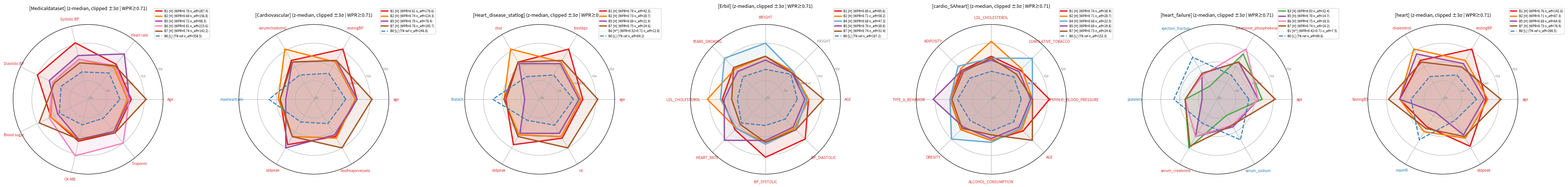

This figure's Python source: (Note: this script raises an exception after producing the figure.)
"""Ideal radar mock v8 — overall scale reduced to match real radar outputs.

v7 problem: polygons too large/bold compared to actual analysis2.py outputs.
v8 fix:
- Spike heights: 1.4-1.5 → 1.0-1.1
- Mid-range fill: 0.4-0.7 → 0.1-0.3
- Negative spikes: -1.4 → -1.2
- All structural features (containment, sudden drops, B5 differentiation) preserved.
- TN ref unchanged.
"""
import numpy as np
import matplotlib.pyplot as plt

BASIS_COLORS = {
    'B0': '#377eb8', 'B1': '#e41a1c', 'B2': '#ff7f00', 'B3': '#4daf4a',
    'B4': '#67a9cf', 'B5': '#984ea3', 'B6': '#f781bf', 'B7': '#a65628',
}

RED, BLUE, GRAY = '#d62728', '#1f77b4', '#888888'
DIRECTION = {
    'Age': RED, 'age': RED, 'AGE': RED,
    'Heart rate': RED, 'HEART_RATE': RED,
    'maxheartrate': BLUE, 'maxHR': BLUE, 'thalach': BLUE,
    'Systolic BP': RED, 'Diastolic BP': RED,
    'restingBP': RED, 'trestbps': RED,
    'BP_SYSTOLIC': RED, 'BP_DIASTOLIC': RED,
    'SYSTOLIC_BLOOD_PRESSURE': RED,
    'Blood sugar': RED, 'fastingBS': RED,
    'CK-MB': RED, 'Troponin': RED, 'creatinine_phosphokinase': RED,
    'serumcholestrol': RED, 'cholesterol': RED, 'chol': RED, 'LDL_CHOLESTEROL': RED,
    'oldpeak': RED, 'noofmajorvessels': RED, 'ca': RED,
    'CUMULATIVE_TOBACCO': RED, 'YEARS_SMOKING': RED, 'ALCOHOL_CONSUMPTION': RED,
    'TYPE_A_BEHAVIOR': RED, 'ADIPOSITY': RED, 'OBESITY': RED, 'WEIGHT': RED,
    'ejection_fraction': BLUE, 'platelets': BLUE,
    'serum_creatinine': RED, 'serum_sodium': BLUE,
    'HEIGHT': GRAY,
}


def plot_panel(ax, short_name, num_cols, polygons, wpr_thr=0.71, show_neff=True):
    n = len(num_cols)
    angles = np.linspace(0, 2 * np.pi, n, endpoint=False).tolist()
    angles_c = angles + angles[:1]

    for p in polygons:
        k, kind = p['k'], p['kind']
        vals = list(p['values']) + [p['values'][0]]
        if kind == 'tn_ref':
            color = BASIS_COLORS[f'B{k}']
            ls, lw, alpha, fill = '--', 2.0, 1.0, 0.05
            risk, tag = 'L', 'TN ref'
        elif kind == 'dim':
            color = '#888888'
            ls, lw, alpha, fill = ':', 1.5, 0.4, 0.03
            risk, tag = 'H*', p['label_extra']
        else:
            color = BASIS_COLORS[f'B{k}']
            ls, lw, alpha, fill = '-', 2.5, 1.0, 0.10
            risk, tag = 'H', p['label_extra']

        if show_neff:
            label = f"B{k} [{risk}] ({tag} n_eff={p['n_eff']:.1f})"
        else:
            label = f"B{k} [{risk}] ({tag})" if kind != 'tn_ref' else f"B{k} [{risk}] (TN ref)"

        ax.plot(angles_c, vals, color=color, linewidth=lw, linestyle=ls, alpha=alpha,
                label=label)
        ax.fill(angles_c, vals, color=color, alpha=fill)

    ax.set_xticks(angles)
    ax.set_xticklabels(num_cols, fontsize=7)
    for lbl in ax.get_xticklabels():
        lbl.set_color(DIRECTION.get(lbl.get_text(), GRAY))

    all_vals = []
    for line in ax.get_lines():
        all_vals.extend(line.get_ydata())
    vmax = max(2, np.ceil(max(all_vals) + 0.5))
    vmin = min(-2, np.floor(min(all_vals) - 0.5))
    ax.set_ylim(vmin, vmax)
    ticks = [t for t in range(int(vmin), int(vmax) + 1)]
    ax.set_yticks(ticks)
    ax.set_yticklabels([f'{t:+d}σ' if t != 0 else 'median' for t in ticks],
                       fontsize=6, color='gray')
    ax.legend(fontsize=6, loc='upper right', bbox_to_anchor=(1.32, 1.12))
    ax.set_title(f'[{short_name}] (z-median, clipped ±3σ | WPR≥{wpr_thr:.2f})',
                 fontsize=9, pad=15)


# ============================================================
# v8 — scaled-down to match real analysis2.py output magnitudes.
# ============================================================
sources = [
    ('Medicaldataset', 'Medicaldataset',
     ['Age', 'Heart rate', 'Systolic BP', 'Diastolic BP', 'Blood sugar', 'CK-MB', 'Troponin'],
     [
        {'k': 1, 'kind': 'high', 'label_extra': 'WPR=0.78', 'n_eff': 287.4,
         'values': [0.3, 0.4, 1.1, 1.0, 0.2, 0.3, 0.3]},
        {'k': 2, 'kind': 'high', 'label_extra': 'WPR=0.69', 'n_eff': 156.8,
         'values': [0.1, 0.2, 0.2, 0.1, 0.2, 0.2, 0.2]},
        {'k': 5, 'kind': 'high', 'label_extra': 'WPR=0.72', 'n_eff': 98.3,
         'values': [0.2, 1.1, 0.4, 0.3, -0.2, 0.2, 0.2]},
        {'k': 6, 'kind': 'high', 'label_extra': 'WPR=0.81', 'n_eff': 215.6,
         'values': [0.2, 0.3, 0.2, 0.1, 0.3, 1.1, 1.0]},
        {'k': 7, 'kind': 'high', 'label_extra': 'WPR=0.74', 'n_eff': 142.2,
         'values': [1.1, 0.3, 0.0, 0.0, 0.9, 0.2, 0.3]},
        {'k': 0, 'kind': 'tn_ref', 'n_eff': 358.5,
         'values': [-0.3, -0.2, -0.5, -0.4, -0.3, -0.6, -0.7]},
     ]),
    ('Cardiovascular', 'Cardiovascular_Disease_Dataset',
     ['age', 'restingBP', 'serumcholestrol', 'maxheartrate', 'oldpeak', 'noofmajorvessels'],
     [
        {'k': 1, 'kind': 'high', 'label_extra': 'WPR=0.81', 'n_eff': 178.6,
         'values': [0.3, 1.1, 0.4, -0.2, 0.8, 0.3]},
        {'k': 2, 'kind': 'high', 'label_extra': 'WPR=0.74', 'n_eff': 124.3,
         'values': [0.2, 0.3, 1.1, -0.1, 0.3, 0.4]},
        # B5 Cardio: outward oldpeak peak + mild maxHR notch
        {'k': 5, 'kind': 'high', 'label_extra': 'WPR=0.70', 'n_eff': 78.4,
         'values': [0.3, 0.4, 0.3, -0.5, 1.0, 0.2]},
        {'k': 7, 'kind': 'high', 'label_extra': 'WPR=0.76', 'n_eff': 105.7,
         'values': [1.1, 0.4, 0.3, -0.2, 0.3, 1.0]},
        {'k': 0, 'kind': 'tn_ref', 'n_eff': 246.8,
         'values': [-0.3, -0.4, -0.5, 0.4, -0.6, -0.5]},
     ]),
    ('Heart_disease_statlog', 'Heart_disease_statlog',
     ['age', 'trestbps', 'chol', 'thalach', 'oldpeak', 'ca'],
     [
        {'k': 1, 'kind': 'high', 'label_extra': 'WPR=0.79', 'n_eff': 42.3,
         'values': [0.3, 1.1, 0.3, -0.2, 0.8, 0.4]},
        {'k': 2, 'kind': 'high', 'label_extra': 'WPR=0.73', 'n_eff': 28.7,
         'values': [0.2, 0.3, 1.1, -0.1, 0.2, 0.3]},
        {'k': 5, 'kind': 'high', 'label_extra': 'WPR=0.69', 'n_eff': 21.4,
         'values': [0.1, 0.2, 0.2, -1.2, 0.1, 0.1]},
        {'k': 7, 'kind': 'high', 'label_extra': 'WPR=0.75', 'n_eff': 24.6,
         'values': [1.1, 0.4, 0.3, -0.1, 0.3, 1.0]},
        {'k': 6, 'kind': 'dim', 'label_extra': 'WPR=0.52<0.71', 'n_eff': 12.8,
         'values': [0.1, 0.1, 0.1, -0.2, 0.1, 0.4]},
        {'k': 0, 'kind': 'tn_ref', 'n_eff': 84.2,
         'values': [-0.2, -0.5, -0.6, 0.5, -0.7, -0.4]},
     ]),
    ('Erbil', 'Erbil_Cardiovascular_Health_Dataset',
     ['AGE', 'HEIGHT', 'WEIGHT', 'YEARS_SMOKING', 'LDL_CHOLESTEROL',
      'HEART_RATE', 'BP_SYSTOLIC', 'BP_DIASTOLIC'],
     [
        {'k': 1, 'kind': 'high', 'label_extra': 'WPR=0.80', 'n_eff': 95.6,
         'values': [0.3, 0.0, 0.3, 0.4, 0.3, 0.3, 1.1, 1.0]},
        {'k': 2, 'kind': 'high', 'label_extra': 'WPR=0.71', 'n_eff': 58.2,
         'values': [0.3, 0.1, 0.3, 0.3, 1.1, 0.2, 0.3, 0.2]},
        {'k': 4, 'kind': 'high', 'label_extra': 'WPR=0.68', 'n_eff': 47.3,
         'values': [0.2, 0.1, 1.0, 1.1, 0.4, 0.2, 0.4, 0.3]},
        {'k': 5, 'kind': 'high', 'label_extra': 'WPR=0.70', 'n_eff': 38.9,
         'values': [0.1, 0.0, 0.1, 0.1, 0.2, 1.1, 0.2, 0.1]},
        {'k': 7, 'kind': 'high', 'label_extra': 'WPR=0.74', 'n_eff': 51.4,
         'values': [1.1, 0.0, 0.3, 0.4, -0.2, -0.1, 0.3, 0.3]},
        {'k': 0, 'kind': 'tn_ref', 'n_eff': 187.2,
         'values': [-0.3, -0.1, -0.4, -0.3, -0.5, -0.2, -0.6, -0.5]},
     ]),
    ('cardio_SAheart', 'cardio_SAheart',
     ['SYSTOLIC_BLOOD_PRESSURE', 'CUMULATIVE_TOBACCO', 'LDL_CHOLESTEROL', 'ADIPOSITY',
      'TYPE_A_BEHAVIOR', 'OBESITY', 'ALCOHOL_CONSUMPTION', 'AGE'],
     [
        {'k': 1, 'kind': 'high', 'label_extra': 'WPR=0.74', 'n_eff': 38.4,
         'values': [1.1, 0.2, 0.3, 0.2, 0.2, 0.3, 0.2, 0.4]},
        {'k': 2, 'kind': 'high', 'label_extra': 'WPR=0.71', 'n_eff': 28.7,
         'values': [0.2, 0.3, 1.1, 0.3, 0.2, 0.3, 0.2, 0.3]},
        {'k': 4, 'kind': 'high', 'label_extra': 'WPR=0.68', 'n_eff': 22.5,
         'values': [0.2, 1.1, 0.2, 0.5, 0.2, 1.0, 0.3, 0.2]},
        {'k': 5, 'kind': 'high', 'label_extra': 'WPR=0.69', 'n_eff': 19.8,
         'values': [0.1, 0.1, 0.1, 0.2, 1.1, 0.1, 0.1, 0.1]},
        {'k': 7, 'kind': 'high', 'label_extra': 'WPR=0.73', 'n_eff': 24.6,
         'values': [0.2, -0.1, 0.2, 0.1, 0.1, 0.2, -0.1, 1.1]},
        {'k': 0, 'kind': 'tn_ref', 'n_eff': 152.3,
         'values': [-0.4, -0.3, -0.5, -0.4, -0.2, -0.4, -0.3, -0.3]},
     ]),
    ('heart_failure', 'heart_failure_clinical_records',
     ['age', 'creatinine_phosphokinase', 'ejection_fraction', 'platelets',
      'serum_creatinine', 'serum_sodium'],
     [
        {'k': 3, 'kind': 'high', 'label_extra': 'WPR=0.83', 'n_eff': 32.4,
         'values': [0.4, 0.8, -1.2, -0.3, 1.0, -1.0]},
        {'k': 5, 'kind': 'high', 'label_extra': 'WPR=0.70', 'n_eff': 14.7,
         'values': [0.2, 0.3, -0.4, -1.2, 0.3, -0.3]},
        {'k': 6, 'kind': 'high', 'label_extra': 'WPR=0.75', 'n_eff': 18.3,
         'values': [0.2, 1.1, -0.5, -0.3, 0.3, -0.4]},
        {'k': 7, 'kind': 'high', 'label_extra': 'WPR=0.74', 'n_eff': 16.2,
         'values': [1.1, 0.3, -0.4, -0.3, 0.9, -0.4]},
        {'k': 1, 'kind': 'dim', 'label_extra': 'WPR=0.42<0.71', 'n_eff': 7.5,
         'values': [0.1, 0.0, -0.3, 0.0, 0.1, -0.2]},
        {'k': 0, 'kind': 'tn_ref', 'n_eff': 89.6,
         'values': [-0.3, -0.5, 0.6, 0.3, -0.5, 0.5]},
     ]),
    ('heart', 'heart',
     ['age', 'restingBP', 'cholesterol', 'fastingBS', 'maxHR', 'oldpeak'],
     [
        {'k': 1, 'kind': 'high', 'label_extra': 'WPR=0.76', 'n_eff': 142.6,
         'values': [0.3, 1.1, 0.4, 0.3, -0.3, 0.9]},
        {'k': 2, 'kind': 'high', 'label_extra': 'WPR=0.71', 'n_eff': 87.3,
         'values': [0.4, 0.4, 1.1, 0.3, 0.0, 0.4]},
        # B5 Heart: outward chol bump + deep inward maxHR drop (asymmetric, distinct from Cardio B5)
        {'k': 5, 'kind': 'high', 'label_extra': 'WPR=0.68', 'n_eff': 64.8,
         'values': [0.2, 0.2, 0.8, 0.3, -1.2, 0.2]},
        {'k': 7, 'kind': 'high', 'label_extra': 'WPR=0.73', 'n_eff': 78.4,
         'values': [1.1, 0.0, 0.3, 0.9, -0.2, 0.3]},
        {'k': 0, 'kind': 'tn_ref', 'n_eff': 298.5,
         'values': [-0.2, -0.5, -0.6, -0.3, 0.5, -0.7]},
     ]),
]


def render(out_path, show_neff):
    M = len(sources)
    fig, axes = plt.subplots(1, M, figsize=(6 * M, 6), subplot_kw=dict(polar=True))
    for i, (short, _, num_cols, polys) in enumerate(sources):
        plot_panel(axes[i], short, num_cols, polys, show_neff=show_neff)
    plt.tight_layout()
    plt.savefig(out_path, dpi=150, bbox_inches='tight')
    plt.close()
    print(f"Saved: {out_path}")


render('/home/eungyeop/LLM/tabular/ProtoLLM_entropic20251217/figures/ideal_radar_mock_4panels_8_with.png',
       show_neff=True)
render('/home/eungyeop/LLM/tabular/ProtoLLM_entropic20251217/figures/ideal_radar_mock_4panels_8_no.png',
       show_neff=False)
